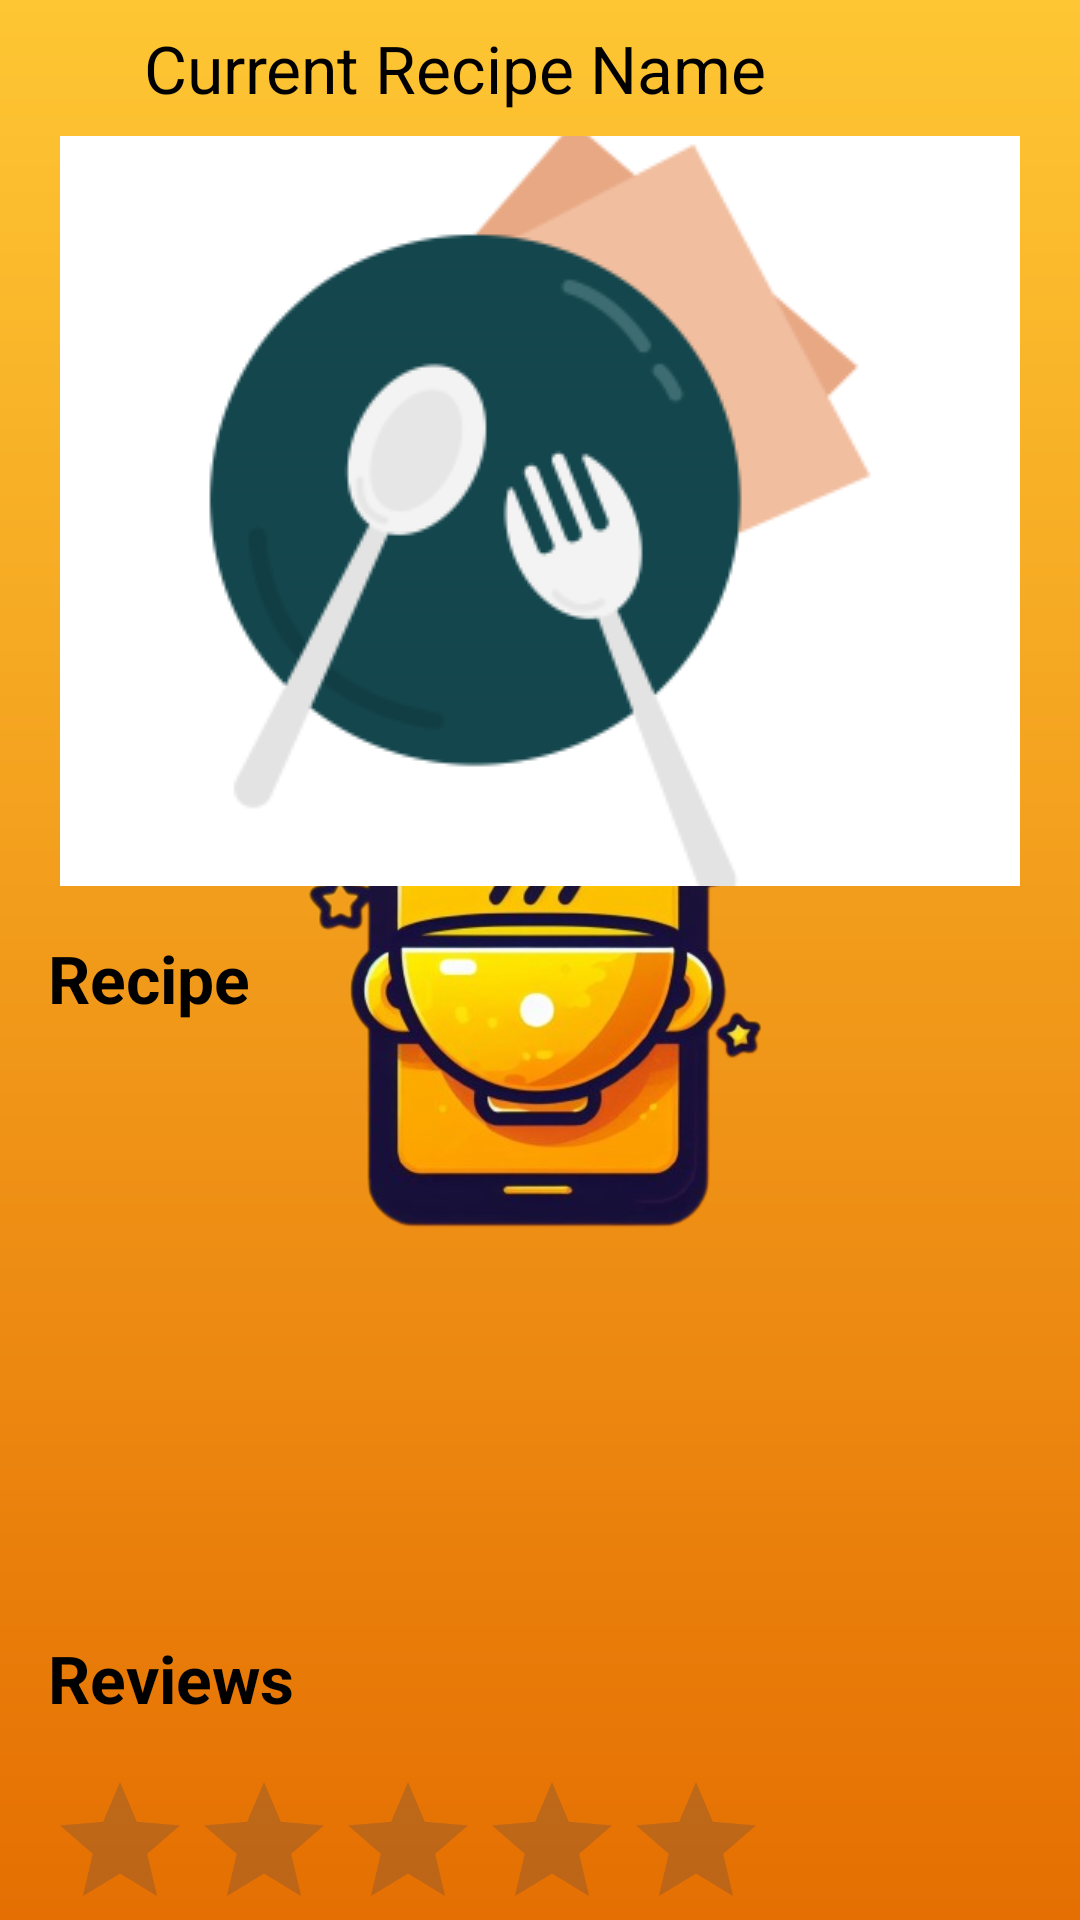

Here is an Android app screen rendered from its layout file. Give the layout XML and the strings, colors and styles it references.
<!-- AndroidManifest.xml: application theme Splash_screen -->
<!-- res/layout/activity_recipe_page.xml -->
<?xml version="1.0" encoding="utf-8"?>
<layout xmlns:android="http://schemas.android.com/apk/res/android"
    xmlns:app="http://schemas.android.com/apk/res-auto"
    xmlns:tools="http://schemas.android.com/tools">


<androidx.constraintlayout.widget.ConstraintLayout
    android:layout_width="match_parent"
    android:layout_height="match_parent"
    tools:context=".ui.activities.RecipePage">


    <ImageView
        android:id="@+id/ivBackRecipePage"
        android:layout_width="wrap_content"
        android:layout_height="wrap_content"
        android:layout_marginStart="16dp"
        android:layout_marginTop="8dp"
        android:contentDescription="@string/back_option"
        android:src="@drawable/baseline_arrow_back"
        app:layout_constraintBottom_toBottomOf="@+id/tvCurrentRecipeName"
        app:layout_constraintStart_toStartOf="parent"
        app:layout_constraintTop_toTopOf="parent" />

    <TextView
        android:id="@+id/tvCurrentRecipeName"
        android:layout_width="wrap_content"
        android:layout_height="wrap_content"
        android:text="Current Recipe Name"
        android:layout_marginTop="8dp"
        android:layout_marginStart="32dp"
        android:textColor="@color/black"
        android:textSize="22sp"
        app:layout_constraintStart_toStartOf="@+id/ivBackRecipePage"
        app:layout_constraintTop_toTopOf="parent" />

    <ImageView
        android:id="@+id/ivRecipeImage"
        android:layout_width="320dp"
        android:layout_height="250dp"
        android:layout_marginTop="8dp"
        android:contentDescription="@string/recipe_image"
        android:scaleType="centerCrop"
        android:src="@drawable/recipe_image"
        app:layout_constraintEnd_toEndOf="parent"
        app:layout_constraintHorizontal_bias="0.5"
        app:layout_constraintStart_toStartOf="parent"
        app:layout_constraintTop_toBottomOf="@+id/tvCurrentRecipeName" />

    <ImageView
        android:id="@+id/ivAddFavorite"
        android:layout_width="wrap_content"
        android:layout_height="wrap_content"
        android:layout_marginEnd="16dp"
        android:layout_marginBottom="16dp"
        android:padding="4dp"
        android:contentDescription="@string/edit_option"
        android:src="@drawable/baseline_favorite"
        app:layout_constraintBottom_toBottomOf="@+id/ivRecipeImage"
        app:layout_constraintEnd_toEndOf="@+id/ivRecipeImage" />

    <TextView
        android:id="@+id/textView7"
        android:layout_width="wrap_content"
        android:layout_height="wrap_content"
        android:layout_marginStart="16dp"
        android:layout_marginTop="16dp"
        android:text="Recipe"
        android:textColor="@color/black"
        android:textSize="22sp"
        android:textStyle="bold"
        app:layout_constraintStart_toStartOf="parent"
        app:layout_constraintTop_toBottomOf="@+id/ivRecipeImage" />

    <ScrollView
        android:id="@+id/scrollView2"
        android:layout_width="0dp"
        android:layout_height="180dp"
        android:layout_marginEnd="32dp"
        android:layout_marginStart="32dp"
        android:layout_marginTop="16dp"
        app:layout_constraintEnd_toEndOf="parent"
        app:layout_constraintStart_toStartOf="parent"
        app:layout_constraintTop_toBottomOf="@+id/textView7">

        <FrameLayout
            android:layout_width="match_parent"
            android:layout_height="wrap_content">
            <TextView
                android:id="@+id/tvCurrentRecipeRecipe"
                android:layout_width="match_parent"
                android:layout_height="wrap_content"
                android:padding="3dp"
                android:visibility="visible"
                android:textColor="@color/black"
                android:textSize="18sp" />

            <TextView
                android:id="@+id/tvPrivateWarning"
                android:layout_width="match_parent"
                android:layout_height="180dp"
                android:background="@color/grey"
                android:textColor="@color/white"
                android:text="It's private send request \n to see recipe."
                android:textSize="22sp"
                android:textStyle="bold"
                android:gravity="center"
                android:visibility="gone"
                />

        </FrameLayout>

    </ScrollView>


    <TextView
        android:id="@+id/tvPrivate"
        android:layout_width="wrap_content"
        android:layout_height="wrap_content"
        android:text="@string/reviews"
        android:textColor="@color/black"
        android:textSize="22sp"
        android:textStyle="bold"
        android:layout_marginTop="8dp"
        app:layout_constraintStart_toStartOf="@+id/textView7"
        app:layout_constraintTop_toBottomOf="@+id/scrollView2" />

    <Button
        android:id="@+id/btnSendRequest"
        android:layout_width="wrap_content"
        android:layout_height="wrap_content"
        android:layout_marginTop="16dp"
        android:text="@string/send_request"
        android:textSize="18sp"
        app:layout_constraintEnd_toEndOf="parent"
        app:layout_constraintStart_toStartOf="parent"
        app:layout_constraintTop_toBottomOf="@+id/ratingBar" />

    <RatingBar
        android:id="@+id/ratingBar"
        android:layout_width="wrap_content"
        android:layout_height="wrap_content"
        android:layout_marginTop="16dp"
        android:numStars="5"
        android:stepSize="0.5"
        app:layout_constraintStart_toStartOf="@+id/tvPrivate"
        app:layout_constraintTop_toBottomOf="@+id/tvPrivate" />

</androidx.constraintlayout.widget.ConstraintLayout>

</layout>
<!-- resources referenced by this layout -->
<resources>
  <color name="black">#FF000000</color>
  <color name="grey">#9A9FAE</color>
  <color name="white">#FFFFFFFF</color>
  <!-- drawable recipe_image: png bitmap (drawable, 16191 bytes) -->
  <string name="back_option">Back option</string>
  <string name="edit_option">Edit option</string>
  <string name="recipe_image">Recipe image</string>
  <string name="reviews">Reviews</string>
  <string name="send_request">Send Request</string>
  <style name="Splash_screen" parent="Theme.Material3.DayNight.NoActionBar">
          <item name="android:windowBackground">@drawable/splash_screen</item>
          <item name="android:statusBarColor">@color/primary_color</item>
      </style>
  <!-- drawable splash_screen (drawable) -->
  <?xml version="1.0" encoding="utf-8"?>
  <layer-list xmlns:android="http://schemas.android.com/apk/res/android">
  
      <item android:drawable="@drawable/splash_background"/>
      <item android:drawable="@drawable/recipe_app_logo"
          android:gravity="center"  android:width="250dp"
          android:height="250dp"/>
  
  </layer-list>
  <color name="primary_color">#FEC633</color>
  <!-- drawable splash_background (drawable) -->
  <?xml version="1.0" encoding="utf-8"?>
  <shape android:shape="rectangle" xmlns:android="http://schemas.android.com/apk/res/android">
  
      <gradient android:startColor="@color/primary_color"
          android:endColor="@color/secondary_dark"
          android:angle="270"/>
  
  </shape>
  <!-- drawable recipe_app_logo: png bitmap (drawable, 160401 bytes) -->
  <color name="secondary_dark">#E56F02</color>
</resources>
